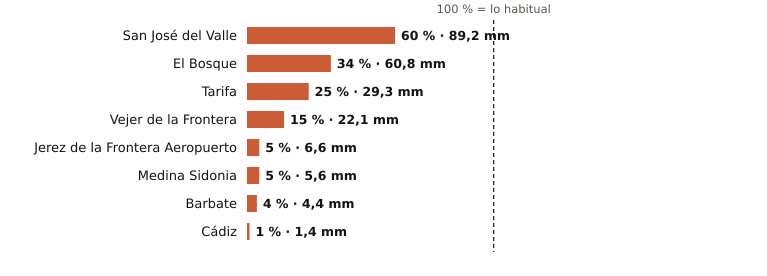

The table this chart was drawn from, first rows:
estacion, provincia, indicativo, mm_otono, referencia_mm, pct, periodo_referencia, hasta, hora
San José del Valle, Cádiz, 5950X, 89.2, 149.0, 60, 2008-2025, 2026-11-08, 20
El Bosque, Cádiz, 5941X, 60.8, 180.3, 34, 2008-2025, 2026-11-08, 19
Tarifa, Cádiz, 6001, 29.3, 118.4, 25, 1991-2020, 2026-11-08, 20
Vejer de la Frontera, Cádiz, 5995B, 22.1, 148.2, 15, 1991-2020, 2026-11-08, 20
Jerez de la Frontera Aeropuerto, Cádiz, 5960, 6.6, 135.5, 5, 1991-2020, 2026-11-08, 20
Medina Sidonia, Cádiz, 5983X, 5.6, 107.0, 5, 2006-2025, 2026-11-08, 19
Barbate, Cádiz, 5996B, 4.4, 98.8, 4, 2010-2025, 2026-11-08, 19
Cádiz, Cádiz, 5973, 1.4, 126.6, 1, 1991-2020, 2026-11-08, 20
